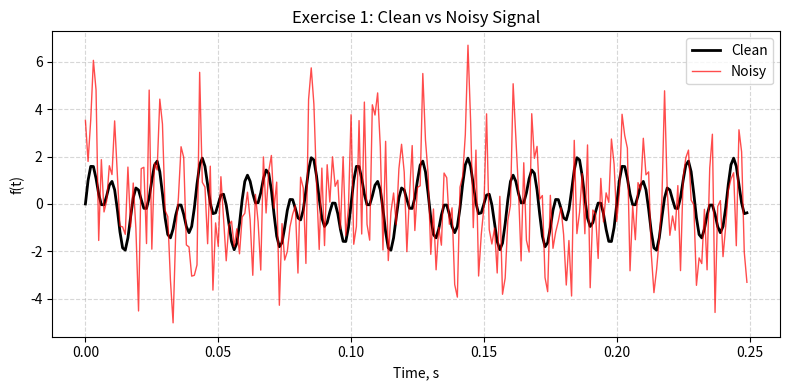
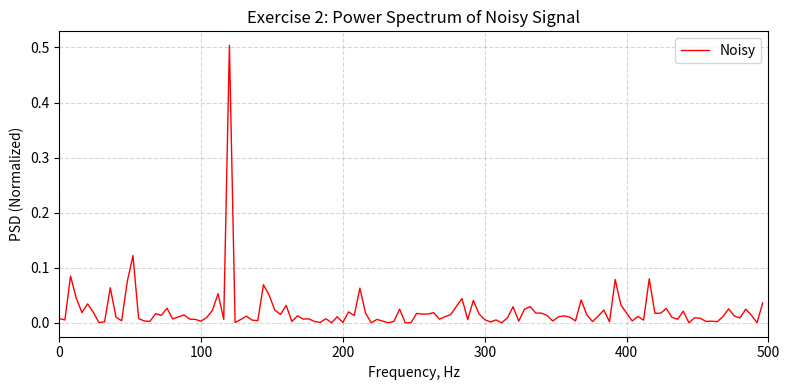
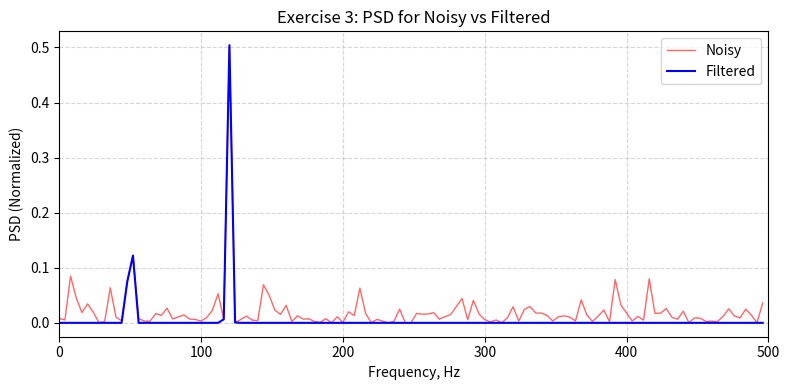
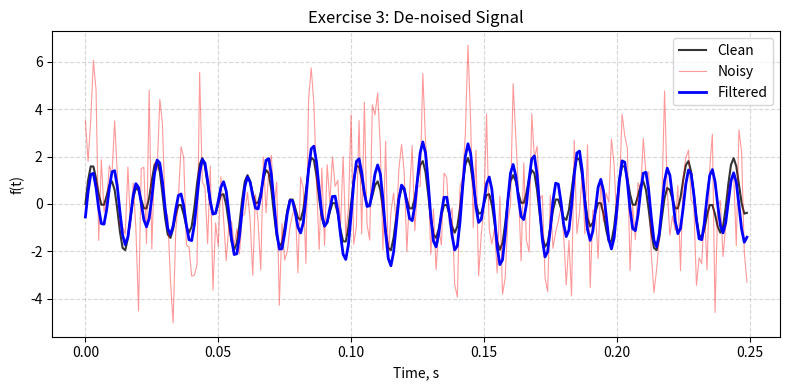

Here is the Python script that generated these plots, in order:
#Assignment 4 Block 4
#Program Name: DFT De-noising of a Noisy Sine Signal
#Subject: SIF3012 Computational Physics
#Author: Tan Yee Tern
#Student ID: 23006131
#Email: 23006131@siswa.um.edu.my
#Date of Creation: Friday November 21

#Description:
#This program demonstrates de-noising using the Discrete Fourier Transform (DFT),
#implemented manually without calling any FFT library routine (i.e np.fft).
#We consider a signal:
#           f(t) = sin(2π f1 t) + sin(2π f2 t)
#with f1 = 50 Hz and f2 = 120 Hz, sampled from t = 0 to t = 0.25s with
#time step Δt = 0.001s. White Gaussian noise is added to obtain a noisy signal.
#Exercise 1:
#Generate the clean and noisy signals and plot them in the time domain.
#Exercise 2:
#Implement the DFT and inverse DFT (IDFT) manually using the definitions:
#       F_k = Σ_{n=0}^{N-1} f_n * exp(-i 2π k n / N)
#       f_n = (1/N) Σ_{k=0}^{N-1} F_k * exp(+i 2π k n / N)
#Use the DFT of the noisy signal to plot the power spectrum (|F_k|^2) vs frequency.
#Exercise 3:
#Filter the spectrum by keeping only the components near 50 Hz and 120 Hz,
#set all other frequency components to zero, then apply the IDFT to recover
#a de-noised signal. Plot and compare the clean, noisy and filtered signals.

#Comment:
#Dear Dr. Juan, in this block I avoided np.fft and code the DFT/IDFT directly
#from the definition. The aim is to see clearly how each frequency component is
#constructed from the time samples and how simple frequency-domain filtering
#can remove broadband noise.

#------------------------------------------------------------------------------
# Exercise 1

import numpy as np
import matplotlib.pyplot as plt
import math

# Define parameters

# Signal parameters as given
f1 = 50.0
f2 = 120.0
dt = 0.001         # time step(s)
t_i = 0            # initial time(s)
t_f = 0.25         # final time(s)

# Time grid
t = np.arange(t_i, t_f, dt)     # 0, 0.001, ..., 0.249
N = len(t)                      # number of samples
fs = 1.0 / dt                   # sampling frequency(Hz)
nyquist = fs / 2.0              # Nyquist frequency(Hz)

# Noise level
noise_sigma = 2.0           # standard deviation for Gaussian noise
np.random.seed(0)           # fixed seed for reproducibility
#Can try to change sigma value, if small might be invisible
#If large, noise might dominant and fail to be filtered

# Clean and noisy signals
# Clean: f(t) = sin(2π f1 t) + sin(2π f2 t)
clean = np.sin(2.0 * math.pi * f1 * t) + np.sin(2.0 * math.pi * f2 * t)
# White Gaussian noise
noise = noise_sigma * np.random.randn(N)
# Noisy signal = clean signal + white Gaussian noise
noisy = clean + noise

# For confirmation of Sampling settings
print("Exercise 1:")
print(f"Number of samples N = {N}, sampling frequency fs = {fs:.1f} Hz")
print("Clean and noisy signals are generated.\n")

# Plot the graph
plt.figure(figsize=(8, 4))
plt.plot(t, clean, 'black', linewidth=2.0, label="Clean")
plt.plot(t, noisy, 'red', linewidth=1.0, alpha=0.7, label="Noisy")
plt.xlabel("Time, s")
# Adjust linewidth and alpha to standout Clean signal
plt.ylabel("f(t)")
plt.title("Exercise 1: Clean vs Noisy Signal")
plt.grid(True, linestyle='--', alpha=0.5) #add grid with transparency
plt.legend()
plt.tight_layout()
plt.show()

#------------------------------------------------------------------------------
# Exercise 2

# Define Discrete Fourier Transform(DFT) function
# Input = x : array of length N (time-domain samples)
# Output = X : array of length N (frequency-domain coefficients)
# Definition:
#    X[k] = Σ_{n=0}^{N-1} x[n] * exp(-i 2π k n / N)
def dft(x):
    x = np.asarray(x, dtype=complex) #Array of Complex Number
    N = x.size
    X = np.zeros(N, dtype=complex)

    # Double loop: O(N^2)
    for k in range(N):
        s = 0.0 + 0.0j
        for n in range(N):
            angle = -2.0 * math.pi * k * n / N
            s += x[n] * complex(math.cos(angle), math.sin(angle))
            # exp(-i angle) = cos (angle) + i sin (angle)
        X[k] = s
    return X

# Define Inverse Discrete Fourier Transform(IDFT) function
# Input = X : array of length N (frequency-domain coefficients)
# Output = x : array of length N (time-domain samples)
# Definition:
#     x[n] = (1/N) Σ_{k=0}^{N-1} X[k] * exp(+i 2π k n / N)
def idft(X):
    X = np.asarray(X, dtype=complex)
    N = X.size
    x = np.zeros(N, dtype=complex)

    for n in range(N):
        s = 0.0 + 0.0j
        for k in range(N):
            angle = 2.0 * math.pi * k * n / N
            s += X[k] * complex(math.cos(angle), math.sin(angle))
        x[n] = s / N
    return x

X_noisy = dft(noisy)

# Frequency array for plotting (corresponding to k indices)
k = np.arange(N)
freqs = k * fs / N  # 0, fs/N, 2fs/N, ...

# Power spectral density
PSD = (np.abs(X_noisy)**2) / N**2

# Plot only up to Nyquist frequency (first N//2 points) where // means integer division
half = N // 2

plt.figure(figsize=(8, 4))
plt.plot(freqs[:half], PSD[:half], 'r', linewidth=1.0, label="Noisy")
plt.xlabel("Frequency, Hz")
plt.ylabel("PSD (Normalized)")
plt.title("Exercise 2: Power Spectrum of Noisy Signal")
plt.grid(True, linestyle='--', alpha=0.5)
plt.xlim(0, 500)  # Nyquist is 500 Hz for fs = 1000 Hz
plt.legend()
plt.tight_layout()
plt.show()

print("Exercise 2:")
print("PSD vs Frequency graph is plotted.\n")

#------------------------------------------------------------------------------
# Exercise 3

print("Exercise 3:")
print("Filter spectrum to keep only components near 50 Hz and 120 Hz.\n")

# Define Filter function (keep certain frequency)

#Parameters:
#    X       : DFT coefficients (length N)
#    freqs   : frequency array for bins k
#    fs      : sampling frequency
#    centers : list of central frequencies to keep (e.g. [50, 120])
#    width   : half-width of band around each center (Hz)
#Output:
#    X_filtered : filtered spectrum with unwanted components set to zero

def ideal_bandpass(X, freqs, fs, centers, width):
    X_filtered = np.zeros_like(X, dtype=complex)
    N = len(X)

    for f0 in centers:
        # Using Boolean Masking rather than if loop, more simple
        # Positive-frequency bin
        mask_pos = np.abs(freqs - f0) <= width

        # Negative-frequency partner appears at fs - f0 in the DFT indexing
        mask_neg = np.abs(freqs - (fs - f0)) <= width
        # Negative partner for f0 = 50 Hz, with fs = 1000 Hz is 950 Hz

        mask = mask_pos | mask_neg
        X_filtered[mask] = X[mask]

    return X_filtered

# Choose bands around 50 Hz and 120 Hz (±5 Hz for example)
centers = [f1, f2]
band_halfwidth = 5.0 #+/- around centers

X_filtered = ideal_bandpass(X_noisy, freqs, fs, centers, band_halfwidth)

# IDFT to recover filtered time-domain signal
filtered_complex = idft(X_filtered)
filtered = filtered_complex.real   # original signal is real

# Plot power spectrum of filtered vs original noisy
PSD_filtered = (np.abs(X_filtered)**2) / N**2

plt.figure(figsize=(8, 4))
plt.plot(freqs[:half], PSD[:half], 'red', linewidth=1.0, alpha=0.6, label="Noisy")
plt.plot(freqs[:half], PSD_filtered[:half], 'blue', linewidth=1.5, label="Filtered")
plt.xlabel("Frequency, Hz")
plt.ylabel("PSD (Normalized)")
plt.title("Exercise 3: PSD for Noisy vs Filtered")
plt.grid(True, linestyle='--', alpha=0.5)
plt.xlim(0, 500)
plt.legend()
plt.tight_layout()
plt.show()

# Time-domain comparison: clean vs noisy vs filtered
plt.figure(figsize=(8, 4))
plt.plot(t, clean, 'black', linewidth=1.5, alpha=0.8, label="Clean")
plt.plot(t, noisy, 'red', linewidth=0.8, alpha=0.4, label="Noisy")
plt.plot(t, filtered, 'blue', linewidth=2, label="Filtered")
plt.xlabel("Time, s")
plt.ylabel("f(t)")
plt.title("Exercise 3: De-noised Signal")
plt.grid(True, linestyle='--', alpha=0.5)
plt.legend()
plt.tight_layout()
plt.show()

# Comparison
rms_noisy   = np.sqrt(np.mean((noisy - clean)**2))
rms_filtered = np.sqrt(np.mean((filtered - clean)**2))

print("Signal diagram is plotted.\n")
print(f"RMS error noisy = {rms_noisy:.3f}, filtered = {rms_filtered:.3f}\n")
print("Program finished.")
#End of program

#Conclusion:
#By implementing the DFT and IDFT from their definitions and applying an
#ideal band-pass around 50 Hz and 120 Hz, we successfully removed most of the
#broadband Gaussian noise. In the frequency domain, the filtered spectrum
#retains only the two dominant peaks and in the time domain the reconstructed
#signal closely matches the original clean waveform, with a much smaller RMS
#error than the noisy signal. This demonstrates how Fourier methods can be used
#for de-noising when the relevant frequency content of the signal is known.

#------------------------------------------------------------------------------
# Alternative way: using np.fft

"""
print("FFT version:")
X_noisy = np.fft.fft(noisy)
freqs = np.fft.fftfreq(N, d=dt)
PSD = np.abs(X_noisy)**2 / N**2
half = N // 2

plt.figure(figsize=(8, 4))
plt.plot(freqs[:half], PSD[:half], label="Noisy")
plt.xlabel("Frequency [Hz]")
plt.ylabel("PSD (normalized)")
plt.title("FFT version: Power Spectrum of Noisy Signal")
plt.grid(True, linestyle='--', alpha=0.5)
plt.xlim(0, 500)
plt.legend()
plt.tight_layout()
plt.show()

centers = [f1, f2]
band_halfwidth = 5.0

X_filtered = np.zeros_like(X_noisy, dtype=complex)

for f0 in centers:
    mask = (np.abs(freqs - f0) <= band_halfwidth) | \
           (np.abs(freqs + f0) <= band_halfwidth)
    X_filtered[mask] = X_noisy[mask]

PSD_filt = np.abs(X_filtered)**2 / N**2

plt.figure(figsize=(8, 4))
plt.plot(freqs[:half], PSD[:half],  label="Noisy", alpha=0.5)
plt.plot(freqs[:half], PSD_filt[:half], label="Filtered", linewidth=2)
plt.xlabel("Frequency, Hz")
plt.ylabel("PSD (normalized)")
plt.title("FFT version: PSD of Noisy vs Filtered")
plt.grid(True, linestyle='--', alpha=0.5)
plt.xlim(0, 500)
plt.legend()
plt.tight_layout()
plt.show()

filtered = np.fft.ifft(X_filtered).real

rms_noisy = np.sqrt(np.mean((noisy - clean)**2))
rms_filt  = np.sqrt(np.mean((filtered - clean)**2))

print(f"RMS error (noisy  - clean)    = {rms_noisy:.3f}")
print(f"RMS error (filtered - clean) = {rms_filt:.3f}\n")

plt.figure(figsize=(8, 4))
plt.plot(t, clean,   'k',  linewidth=1.5, alpha=0.8, label="Clean")
plt.plot(t, noisy,   'r',  linewidth=0.8, alpha=0.4, label="Noisy")
plt.plot(t, filtered,'b',  linewidth=2.0, alpha=0.9, label="Filtered (FFT)")
plt.xlabel("Time [s]")
plt.ylabel("f(t)")
plt.title("FFT version: De-noised Signal via np.fft")
plt.grid(True, linestyle='--', alpha=0.5)
plt.legend()
plt.tight_layout()
plt.show()

print("FFT-based program finished.")
"""

#Conclusion:
#In contrast, np.fft performs the same transform using the Cooley–Tukey FFT
#algorithm, which reduces the computational cost to O(N log N). Implementing
#FFT manually is significantly more involved, because it requires:
#1. bit-reversal permutations
#2. recursive butterfly structures
#3. the Cooley–Tukey decomposition of the DFT.
#These elements make FFT implementation non-trivial for students, but these also
#explain why scientific codes rely on optimized libraries (NumPy, FFTW, MKL)
#instead of re-writing FFT by hand.

#Further Questions:
#Working through the manual DFT clarified the mathematical structure of the
#transform, but it also raises several questions I would like to explore:
#1. In practical radio-astronomy pipelines (AIPS, CASA, DIFMAP), how are FFT-
#   based methods optimized for large data sets? For example, what strategies
#   are used to handle very noisy data and large numbers of samples?

#2. Beyond simple band-pass filtering, what more advanced frequency-domain
#   de-noising techniques (e.g. CLEAN, multi-taper methods, wavelets) are
#   commonly used when noise overlaps with the signal band, making filtering
#   more difficult?

#3. For imaging problems, how does the FFT interact with the convolution
#   theorem, gridding and uv-plane sampling? I would like to understand how
#   these ideas connect to interferometry and radio maps.

#4. As I try to understand which direction I might take for my future FYP,
#   I would like to learn more about possible computational or radio-astronomy
#   applications. I am not yet familiar with the full workflow (e.g., AGN
#   variability studies, FRB signal processing, imaging pipelines), so I would
#   appreciate suggestions on small exploratory projects or topics that could
#   help me understand these areas better before deciding on a direction.

# Best regards,
# Tan Yee Tern

#Reference: https://numpy.org/doc/stable/reference/routines.fft.html